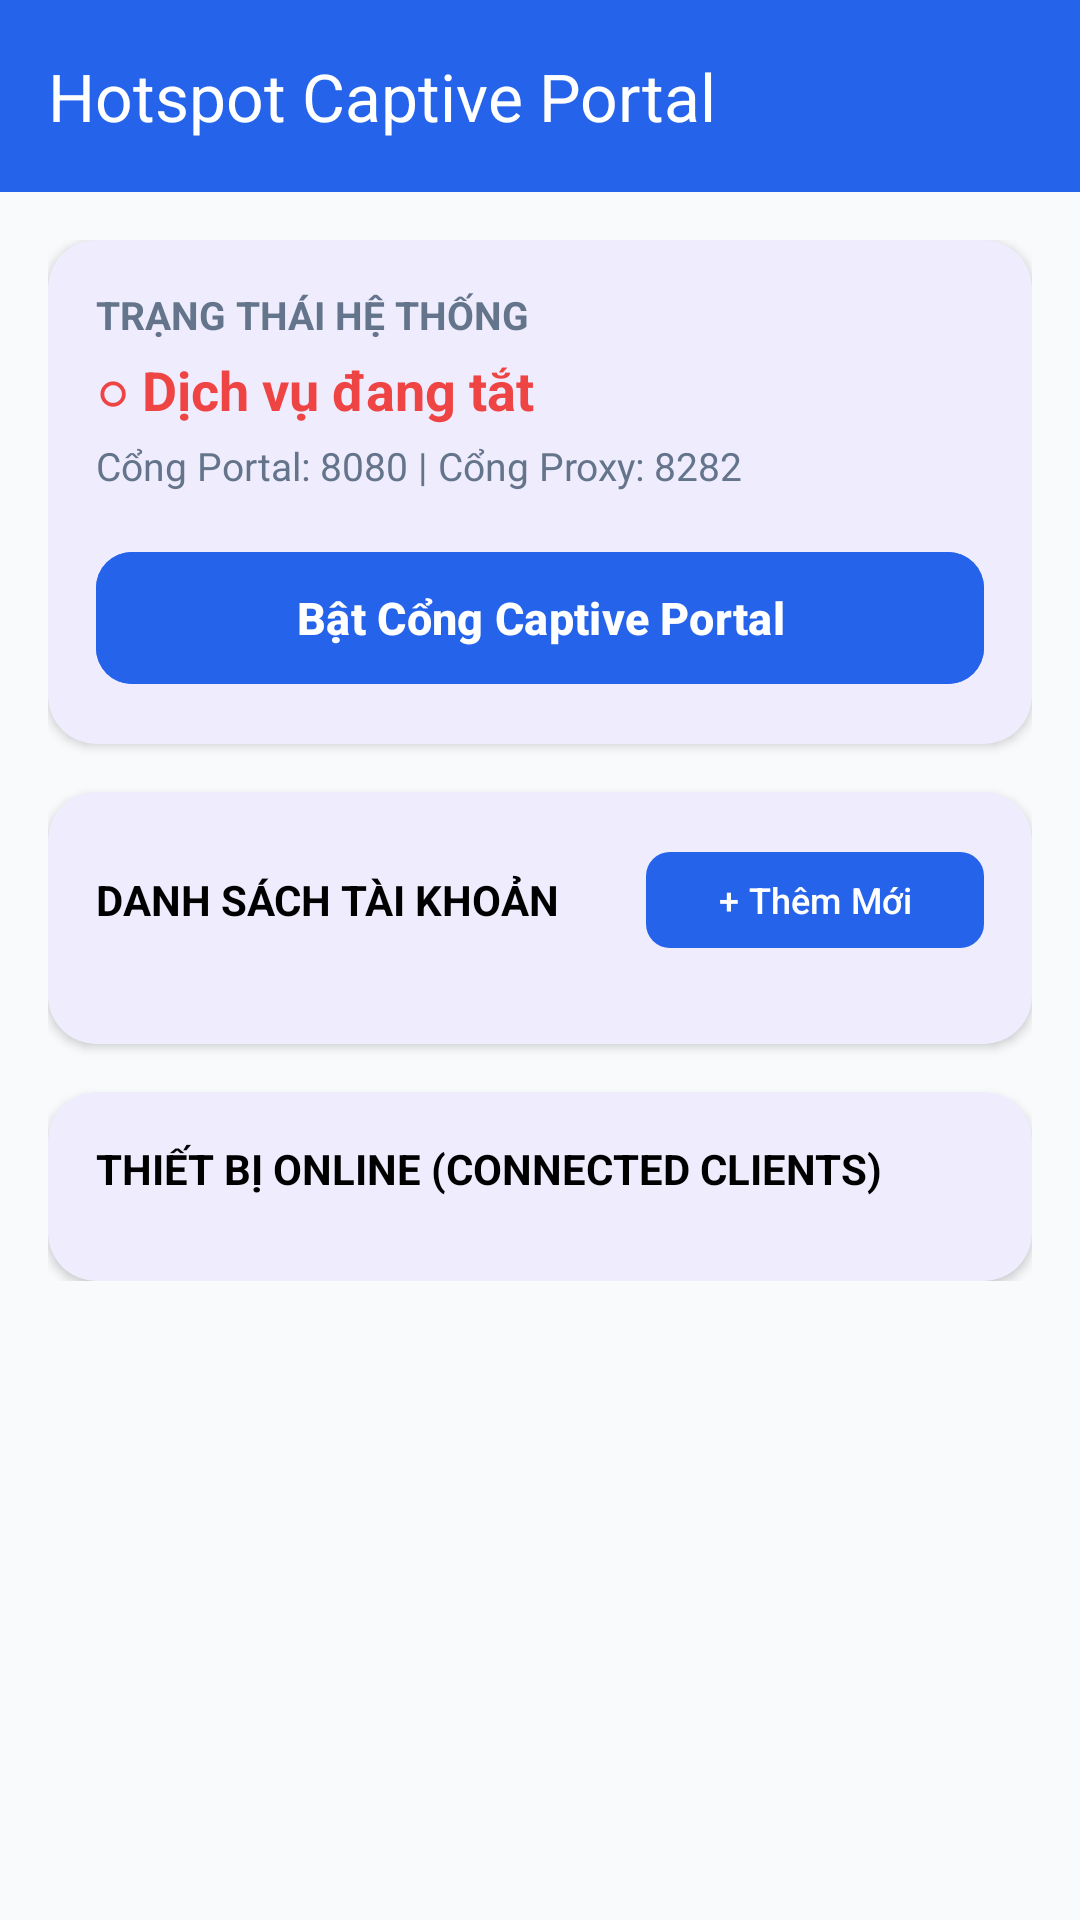

Here is an Android app screen rendered from its layout file. Give the layout XML and the strings, colors and styles it references.
<!-- AndroidManifest.xml: application theme Theme.CaptivePortalHotspot -->
<!-- res/layout/activity_main.xml -->
<?xml version="1.0" encoding="utf-8"?>
<androidx.coordinatorlayout.widget.CoordinatorLayout 
    xmlns:android="http://schemas.android.com/apk/res/android"
    xmlns:app="http://schemas.android.com/apk/res-auto"
    android:layout_width="match_parent"
    android:layout_height="match_parent"
    android:background="#F8FAFC">

    <com.google.android.material.appbar.AppBarLayout
        android:layout_width="match_parent"
        android:layout_height="wrap_content">
        <com.google.android.material.appbar.MaterialToolbar
            android:id="@+id/toolbar"
            android:layout_width="match_parent"
            android:layout_height="?attr/actionBarSize"
            android:background="@color/primary_color"
            app:title="Hotspot Captive Portal"
            app:titleTextColor="@color/white" />
    </com.google.android.material.appbar.AppBarLayout>

    <androidx.core.widget.NestedScrollView
        android:layout_width="match_parent"
        android:layout_height="match_parent"
        android:padding="16dp"
        app:layout_behavior="@string/appbar_scrolling_view_behavior">

        <LinearLayout
            android:layout_width="match_parent"
            android:layout_height="wrap_content"
            android:orientation="vertical">

            
            <com.google.android.material.card.MaterialCardView
                android:layout_width="match_parent"
                android:layout_height="wrap_content"
                android:layout_marginBottom="16dp"
                app:cardCornerRadius="16dp"
                app:cardElevation="2dp"
                app:strokeWidth="0dp">

                <LinearLayout
                    android:layout_width="match_parent"
                    android:layout_height="wrap_content"
                    android:orientation="vertical"
                    android:padding="16dp">

                    <TextView
                        android:layout_width="wrap_content"
                        android:layout_height="wrap_content"
                        android:text="@string/status_title"
                        android:textStyle="bold"
                        android:textSize="13sp"
                        android:textColor="@color/text_muted" />

                    <TextView
                        android:id="@+id/tvStatus"
                        android:layout_width="wrap_content"
                        android:layout_height="wrap_content"
                        android:text="@string/status_stopped"
                        android:textSize="18sp"
                        android:textStyle="bold"
                        android:textColor="@color/danger"
                        android:layout_marginTop="4dp" />

                    <TextView
                        android:id="@+id/tvServerInfo"
                        android:layout_width="wrap_content"
                        android:layout_height="wrap_content"
                        android:text="@string/server_info"
                        android:textSize="13sp"
                        android:textColor="@color/text_muted"
                        android:layout_marginTop="4dp" />

                    <com.google.android.material.button.MaterialButton
                        android:id="@+id/btnToggleService"
                        android:layout_width="match_parent"
                        android:layout_height="52dp"
                        android:text="@string/start_service"
                        android:textSize="15sp"
                        android:textStyle="bold"
                        android:layout_marginTop="16dp"
                        app:cornerRadius="12dp"
                        android:backgroundTint="@color/primary_color" />
                </LinearLayout>
            </com.google.android.material.card.MaterialCardView>

            
            <com.google.android.material.card.MaterialCardView
                android:layout_width="match_parent"
                android:layout_height="wrap_content"
                android:layout_marginBottom="16dp"
                app:cardCornerRadius="16dp"
                app:cardElevation="2dp"
                app:strokeWidth="0dp">

                <LinearLayout
                    android:layout_width="match_parent"
                    android:layout_height="wrap_content"
                    android:orientation="vertical"
                    android:padding="16dp">

                    <RelativeLayout
                        android:layout_width="match_parent"
                        android:layout_height="wrap_content">

                        <TextView
                            android:layout_width="wrap_content"
                            android:layout_height="wrap_content"
                            android:text="@string/accounts_title"
                            android:textStyle="bold"
                            android:textSize="14sp"
                            android:textColor="@color/black"
                            android:layout_centerVertical="true" />

                        <com.google.android.material.button.MaterialButton
                            android:id="@+id/btnCreateAccount"
                            android:layout_width="wrap_content"
                            android:layout_height="40dp"
                            android:text="@string/btn_add_account"
                            android:textSize="12sp"
                            android:layout_alignParentEnd="true"
                            app:cornerRadius="8dp" />
                    </RelativeLayout>

                    <androidx.recyclerview.widget.RecyclerView
                        android:id="@+id/rvAccounts"
                        android:layout_width="match_parent"
                        android:layout_height="wrap_content"
                        android:layout_marginTop="12dp"
                        android:nestedScrollingEnabled="false" />
                </LinearLayout>
            </com.google.android.material.card.MaterialCardView>

            
            <com.google.android.material.card.MaterialCardView
                android:layout_width="match_parent"
                android:layout_height="wrap_content"
                app:cardCornerRadius="16dp"
                app:cardElevation="2dp"
                app:strokeWidth="0dp">

                <LinearLayout
                    android:layout_width="match_parent"
                    android:layout_height="wrap_content"
                    android:orientation="vertical"
                    android:padding="16dp">

                    <TextView
                        android:layout_width="wrap_content"
                        android:layout_height="wrap_content"
                        android:text="@string/clients_title"
                        android:textStyle="bold"
                        android:textSize="14sp"
                        android:textColor="@color/black" />

                    <androidx.recyclerview.widget.RecyclerView
                        android:id="@+id/rvClients"
                        android:layout_width="match_parent"
                        android:layout_height="wrap_content"
                        android:layout_marginTop="12dp"
                        android:nestedScrollingEnabled="false" />
                </LinearLayout>
            </com.google.android.material.card.MaterialCardView>

        </LinearLayout>
    </androidx.core.widget.NestedScrollView>

</androidx.coordinatorlayout.widget.CoordinatorLayout>
<!-- resources referenced by this layout -->
<resources>
  <color name="black">#FF000000</color>
  <color name="danger">#EF4444</color>
  <color name="primary_color">#2563EB</color>
  <color name="text_muted">#64748B</color>
  <color name="white">#FFFFFFFF</color>
  <string name="accounts_title">DANH SÁCH TÀI KHOẢN</string>
  <string name="btn_add_account">+ Thêm Mới</string>
  <string name="clients_title">THIẾT BỊ ONLINE (CONNECTED CLIENTS)</string>
  <string name="server_info">Cổng Portal: 8080 | Cổng Proxy: 8282</string>
  <string name="start_service">Bật Cổng Captive Portal</string>
  <string name="status_stopped">○ Dịch vụ đang tắt</string>
  <string name="status_title">TRẠNG THÁI HỆ THỐNG</string>
  <style name="Theme.CaptivePortalHotspot" parent="Theme.Material3.DayNight.NoActionBar">
          <item name="colorPrimary">@color/primary_color</item>
          <item name="colorPrimaryVariant">@color/primary_dark</item>
          <item name="colorOnPrimary">@color/white</item>
          <item name="android:statusBarColor">@color/primary_color</item>
      </style>
  <color name="primary_dark">#1D4ED8</color>
</resources>
